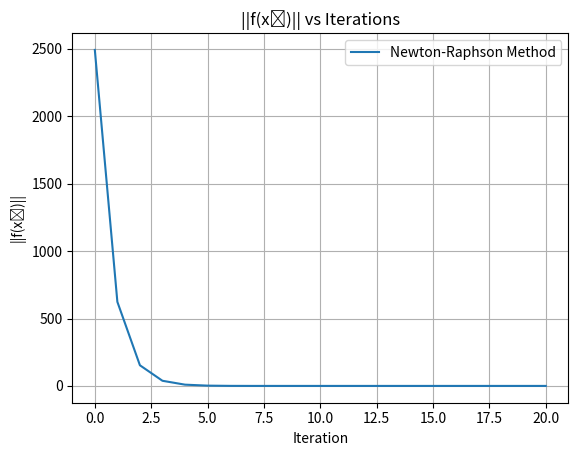

Python code for this plot:
"""
[redacted]
[redacted]
Coding Assignment 7 - Q5
"""

# %%
# Below lines are to ignore the pylint warning in VSCode
# pylint: disable=abstract-method
# pylint: disable=pointless-string-statement
# pylint: disable=invalid-name
import math
import matplotlib.pyplot as plt
import scipy.linalg as la


def newton_raphson_method(fun, fun_jacobi, x0, K):
    """
    Approximates the root of the function using the Newton-Raphson Method
    """
    xvals = [x0]  # Values of x obtained in iterations
    x = x0
    # Applying the method for K iterations
    for _ in range(K):
        x = x - la.inv(fun_jacobi(x)) @ fun(x)
        xvals.append(x)
    return xvals


def inp_fun(x):
    """
    The input function F(xₖ)
    """
    x1, x2, x3 = x
    f1 = 3 * x1 - math.cos(x2 * x3) - (3 / 2)
    f2 = 4 * (x1**2) - 625 * (x2**2) + 2 * x3 - 1
    f3 = 20 * x3 + math.exp(-1 * x1 * x2) + 9
    return [f1, f2, f3]


def inp_fun_jacobi(x):
    """
    The Jacobi matrix of the input function J(xₖ)
    """
    x1, x2, x3 = x
    j1 = [3, x3 * math.sin(x2 * x3), x2 * math.sin(x2 * x3)]
    j2 = [8 * x1, -1250 * x2, 2]
    j3 = [-x2 * math.exp(-1 * x1 * x2), -x1 * math.exp(-1 * x1 * x2), 20]
    return [j1, j2, j3]


if __name__ == "__main__":
    # Testing the function
    numIter = 20
    x0Init = [1, 2, 3]

    # Applying the Newton-Raphson Method
    xNR = newton_raphson_method(inp_fun, inp_fun_jacobi, x0Init, numIter)

    print(f"The root of the function is {xNR[-1]}")

    # Evaluating the norm of the function at the obtained points
    fNR = [la.norm(inp_fun(x)) for x in xNR]

    # Plotting the rate of convergence
    plt.title("||f(xₖ)|| vs Iterations")
    plt.xlabel("Iteration")
    plt.ylabel("||f(xₖ)||")
    plt.plot(list(range(0, len(xNR))), fNR, label="Newton-Raphson Method")
    plt.legend()
    plt.grid()
    plt.show()